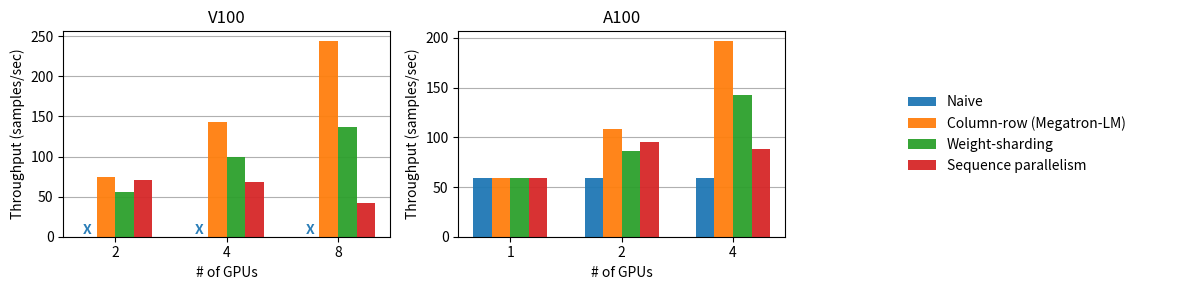

Python code for this plot:
# Copyright Amazon.com, Inc. or its affiliates. All Rights Reserved.
# SPDX-License-Identifier: Apache-2.0

import sys
import matplotlib.pyplot as plt
import numpy as np
import pandas as pd

# import seaborn as sns
# sns.set_theme(context="paper", style="whitegrid", palette=sns.color_palette("Set3", 10))

bs = 4

def draw_bar(
    data,
    ax,
    idx,
    x_ticklabels,
    x_label=None,
    y_label=None,
    legends=None,
    title=None,
):
    x = np.arange(0, len(x_ticklabels) * 3, 3)
    width = 0.25
    interval = np.arange(-len(data) + 1, len(data), 2)
    bars = []
    plt.rcParams["hatch.linewidth"] = 0.6
    hatches = ["//", "\\\\", "..", "x", "|", "-", "o", "O", ".", "*"]
    for i, key in enumerate(data):
        label = legends.get(key, key) if legends is not None else key
        hatch = None
        kwargs = {}
        kwargs["alpha"] = 0.95
        kwargs["label"] = label
        kwargs["hatch"] = hatch
        # if i >= 4:
        #     kwargs["color"] = bars[i % 4].patches[0].get_facecolor()
        data[key] = 1000 / data[key] * bs * 10 if data[key][0] != 0 else 0
        bars.append(ax.bar(x + interval[i] * width, data[key], width * 2, **kwargs))
    ax.set_xticks(x)
    ax.set_xticklabels(x_ticklabels)
    if x_label is not None:
        ax.set_xlabel(x_label)
    if y_label is not None:
        ax.set_ylabel(y_label)
    for bar in bars:
        for patch in bar.patches:
            height = patch.get_height()
            if height == 0:
                ax.text(
                    patch.get_x() + patch.get_width() / 2.0,
                    height,
                    "X",
                    ha="center",
                    va="bottom",
                    color=patch.get_facecolor(),
                    fontweight="bold",
                )
    ax.set_axisbelow(True)
    ax.grid(axis="y")
    # ax.legend(loc="upper left")
    if title is not None:
        ax.set_title(title)
    return bars


def plot(file_name):
    # with open(file_name, "r") as csv_file:
    #     for line in csv_file:
    #         if "Impl" in line:
    #             break
    #     headers = line.strip().split("\t")
    #     lines = []
    #     for line in csv_file.readlines():
    #         lines.append(line.strip().split("\t"))
    #     results = pd.DataFrame(lines, columns=headers)
    model_name_mapping = {
        "BERT-large (335M)": "bert-large-uncased",
        "GPT-Neo (1.3B)": "EleutherAI/gpt-neo-1.3B",
    }
    legend_name_mapping = {
        "megatron": "Megatron-LM",
        "slapo-megatron": "Slapo",
        "deepspeed": "DeepSpeed",
    }
    fig, axs = plt.subplots(1, 3, figsize=(12, 3))
    all_data = []
    data_v100 = {
        "Naive": np.array([0, 0, 0]),
        "Column-row (Megatron-LM)": np.array([541, 279, 164]),
        "Weight-sharding": np.array([720, 403, 292]),
        "Sequence parallelism": np.array([566, 590, 953]),
    }
    data_a100 = {
        "Naive": np.array([673, 673.732, 673.772]),
        "Column-row (Megatron-LM)": np.array([673, 367.713, 203.328]),
        "Weight-sharding": np.array([673, 464.572, 281.179]),
        "Sequence parallelism": np.array([673, 419.873, 453.648]),
    }
    for i in range(2):
        data = data_v100 if i == 0 else data_a100
        draw_bar(
            data,
            axs[i % 2],
            idx=i,
            x_ticklabels=list(["2", "4", "8"]) if i == 0 else list(["1", "2", "4"]),
            x_label="# of GPUs",
            y_label="Throughput (samples/sec)",
            legends={k: k for k in data.keys()},
            title="V100" if i == 0 else "A100",
        )
        for key in data:
            data[key] = np.array(data[key])
        all_data.append(data)
    # legend as a separate figure
    label_params = axs[0].get_legend_handles_labels()
    axs[2].axis(False)
    axs[2].legend(*label_params, ncol=1, loc="center", frameon=False)
    # axs[1][3].text(
    #     0.5,
    #     0,
    #     "X: Unsupported or OOM",
    #     ha="center",
    #     va="bottom",
    #     color="black",
    #     fontweight="bold",
    # )
    plt.tight_layout()
    plt.savefig(
        "autoshard-gpt.pdf",
        format="pdf",
        dpi=200,
        bbox_inches="tight",
    )
    plt.show()
    # speedup_bert = all_data[0]["slapo-megatron"] / all_data[0]["megatron"]
    # speedup_gpt = all_data[3]["slapo-megatron"] / all_data[3]["megatron"]
    # speedup_t5 = all_data[5]["slapo-megatron"] / all_data[5]["megatron"]
    # print("BERT speedup vs Megatron: ", speedup_bert)
    # print("GPT speedup vs Megatron: ", speedup_gpt)
    # print("T5 speedup vs Megatron:", speedup_t5)
    # for i, (model, long_name) in enumerate(model_name_mapping.items()):
    #     speedup_ds = all_data[i]["slapo-deepspeed"] / all_data[i]["deepspeed"]
    #     print(f"{model} speedup vs DS: ", speedup_ds)


if __name__ == "__main__":
    # assert len(sys.argv) > 1
    file_name = ""#sys.argv[1]
    plot(file_name)
